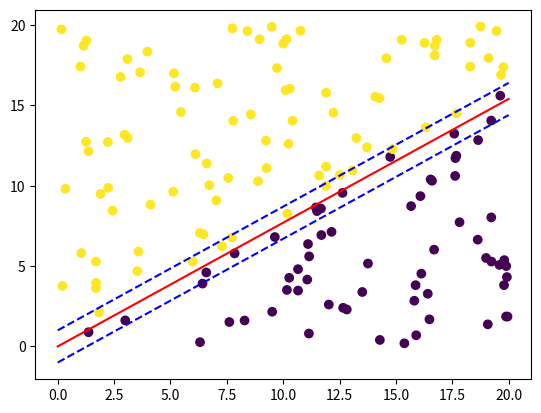

Reproduce this figure in Python.
import numpy as np
import matplotlib.pyplot as plt


def plot_svm_decision_boundary(X, Y, w):
    plt.scatter(np.array(X[:, 0]), np.array(X[:, 1]), c=Y)

    # Create the hyperplane
    a = -w[0] / w[1]
    xx = np.linspace(0, 20)
    yy = a * xx

    # Plot the hyperplane
    plt.plot(xx, yy, color='red')

    # Plot support vectors
    plt.plot(xx, (yy + 1), linestyle='--', color='blue')
    plt.plot(xx, (yy - 1), linestyle='--', color='blue')

    plt.show()


def linear_binary_class(n, low_D, high_D, m, q):
    X = np.zeros((n, 2))
    Y = np.zeros(n)
    for i in range(2):
        X[:, i] = np.random.uniform(low_D, high_D, size=n)

    Y[X[:, 1] - (X[:, 0] * m + q) > 0] = 1
    Y[X[:, 1] - (X[:, 0] * m + q) < 0] = -1

    return X, Y


def svm_predict(x_train, y_train, x_test, epochs=100000, reg_param=0.01):
    n_train, d_train = np.shape(x_train)

    if any(np.abs(y_train) != 1):
        print("The values of Ytrain should be +1 or -1.")
        return -1

    w = np.zeros(d_train)
    for epoch in range(1, epochs):
        learning_rate = 1 / epoch
        for i, x in enumerate(x_train):
            if (y_train[i] * np.dot(x_train[i], w)) < 1:
                w = (1 - learning_rate) * w + learning_rate * reg_param * y_train[i] * x_train[i]
            else:
                w = (1 - learning_rate) * w
        if epoch % 1000 == 0:
            print(f"Epoch: {epoch} | w: {w}")

    Ypred = np.sign(x_test @ w)
    return Ypred, w


if __name__ == '__main__':
    n = 150
    x, y = linear_binary_class(int(n * 1.5), 0, 20, 0.8, 0)
    x_train_data, x_test_data = x[:n], x[n:]
    y_train_data, y_test_data = y[:n], y[n:]
    y_pred, w = svm_predict(x_train_data, y_train_data, x_test_data, epochs=10000, reg_param=25)
    print(f"\nPredicted labels: {y_pred}")
    print(f"Weight vector: {w}")
    plot_svm_decision_boundary(x_train_data, y_train_data, w)



